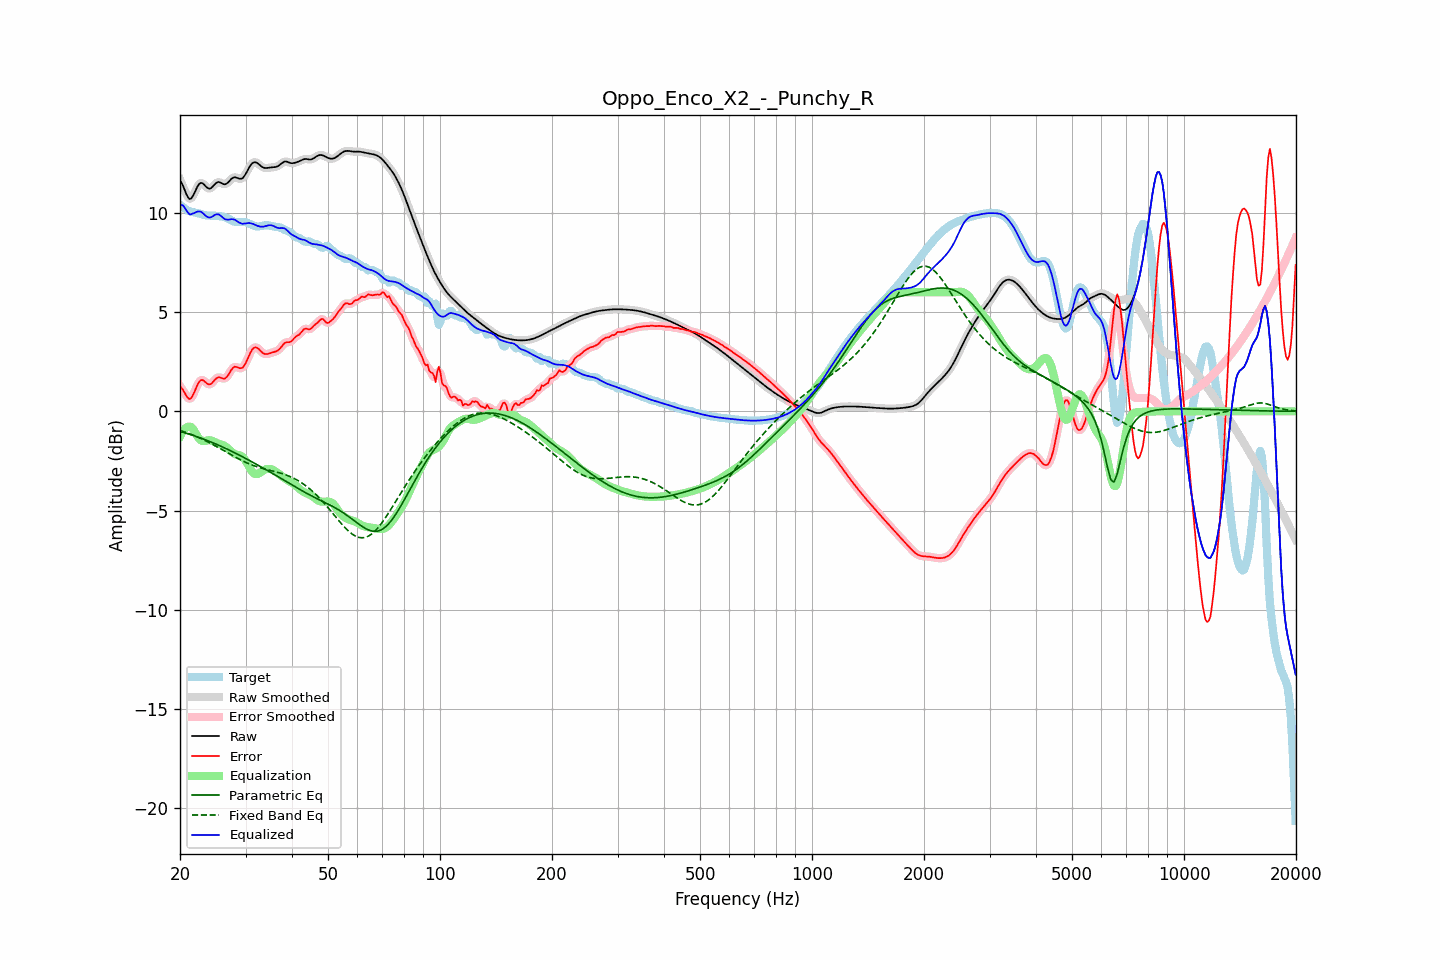

Source data for this figure (header and first rows):
frequency, raw, error, smoothed, error_smoothed, equalization, parametric_eq, fixed_band_eq, equalized_raw, equalized_smoothed, target
20.00, 11.65, 1.26, 11.68, 1.28, -1.27, -1.01, -0.96, 10.39, 10.42, 10.40
20.20, 11.51, 1.17, 11.49, 1.15, -1.11, -1.03, -0.99, 10.40, 10.38, 10.34
20.40, 11.34, 1.06, 11.30, 1.03, -0.98, -1.06, -1.02, 10.36, 10.33, 10.28
20.61, 11.13, 0.92, 11.13, 0.92, -0.88, -1.08, -1.04, 10.25, 10.25, 10.21
20.81, 10.93, 0.77, 10.93, 0.77, -0.81, -1.11, -1.07, 10.12, 10.12, 10.16
21.02, 10.78, 0.67, 10.78, 0.67, -0.78, -1.13, -1.10, 10.01, 10.00, 10.11
21.23, 10.69, 0.61, 10.71, 0.63, -0.77, -1.16, -1.13, 9.92, 9.94, 10.07
21.44, 10.72, 0.67, 10.73, 0.68, -0.79, -1.18, -1.16, 9.93, 9.94, 10.05
21.66, 10.85, 0.82, 10.84, 0.81, -0.88, -1.21, -1.20, 9.97, 9.96, 10.03
21.87, 11.00, 0.98, 11.00, 0.99, -1.01, -1.24, -1.23, 9.99, 10.00, 10.02
22.09, 11.18, 1.18, 11.18, 1.18, -1.14, -1.26, -1.26, 10.04, 10.04, 10.00
22.31, 11.34, 1.36, 11.34, 1.35, -1.28, -1.29, -1.30, 10.07, 10.06, 9.98
22.54, 11.46, 1.49, 11.45, 1.49, -1.39, -1.32, -1.33, 10.07, 10.07, 9.96
22.76, 11.51, 1.57, 11.50, 1.56, -1.46, -1.35, -1.37, 10.05, 10.04, 9.94
22.99, 11.49, 1.58, 11.48, 1.57, -1.49, -1.38, -1.41, 10.00, 9.99, 9.91
23.22, 11.42, 1.53, 11.42, 1.53, -1.50, -1.41, -1.45, 9.92, 9.92, 9.89
23.45, 11.33, 1.46, 11.34, 1.46, -1.48, -1.44, -1.49, 9.85, 9.85, 9.88
23.69, 11.26, 1.39, 11.26, 1.39, -1.46, -1.47, -1.53, 9.79, 9.80, 9.87
23.92, 11.22, 1.35, 11.22, 1.36, -1.46, -1.50, -1.57, 9.76, 9.77, 9.86
24.16, 11.23, 1.37, 11.24, 1.38, -1.46, -1.54, -1.61, 9.77, 9.78, 9.86
24.40, 11.29, 1.43, 11.30, 1.44, -1.48, -1.57, -1.65, 9.81, 9.81, 9.86
24.65, 11.38, 1.53, 11.38, 1.52, -1.52, -1.60, -1.70, 9.86, 9.86, 9.86
24.89, 11.47, 1.62, 11.46, 1.61, -1.56, -1.64, -1.74, 9.91, 9.90, 9.85
25.14, 11.52, 1.68, 11.52, 1.68, -1.60, -1.67, -1.78, 9.93, 9.92, 9.84
25.39, 11.56, 1.72, 11.54, 1.71, -1.63, -1.71, -1.83, 9.93, 9.91, 9.83
25.65, 11.53, 1.70, 11.53, 1.70, -1.66, -1.74, -1.87, 9.87, 9.87, 9.82
25.91, 11.49, 1.68, 11.49, 1.67, -1.68, -1.78, -1.92, 9.81, 9.81, 9.81
26.16, 11.44, 1.64, 11.45, 1.65, -1.71, -1.82, -1.97, 9.73, 9.74, 9.80
26.43, 11.43, 1.66, 11.44, 1.67, -1.75, -1.85, -2.01, 9.68, 9.69, 9.78
26.69, 11.47, 1.72, 11.47, 1.73, -1.81, -1.89, -2.06, 9.66, 9.66, 9.75
26.96, 11.53, 1.82, 11.54, 1.83, -1.88, -1.93, -2.11, 9.65, 9.66, 9.71
27.23, 11.63, 1.96, 11.63, 1.96, -1.96, -1.97, -2.15, 9.67, 9.67, 9.66
27.50, 11.71, 2.10, 11.71, 2.09, -2.03, -2.01, -2.20, 9.68, 9.68, 9.62
27.77, 11.77, 2.19, 11.77, 2.19, -2.10, -2.05, -2.24, 9.67, 9.67, 9.58
28.05, 11.80, 2.25, 11.79, 2.24, -2.14, -2.09, -2.29, 9.65, 9.64, 9.55
28.33, 11.77, 2.24, 11.77, 2.24, -2.18, -2.13, -2.33, 9.60, 9.60, 9.54
28.62, 11.75, 2.21, 11.75, 2.21, -2.20, -2.17, -2.38, 9.55, 9.55, 9.53
28.90, 11.71, 2.17, 11.72, 2.18, -2.21, -2.21, -2.42, 9.50, 9.50, 9.54
29.19, 11.72, 2.18, 11.72, 2.17, -2.25, -2.25, -2.46, 9.47, 9.47, 9.54
29.48, 11.75, 2.20, 11.76, 2.21, -2.30, -2.30, -2.50, 9.44, 9.46, 9.55
29.78, 11.85, 2.31, 11.85, 2.31, -2.39, -2.34, -2.54, 9.46, 9.46, 9.54
30.08, 11.97, 2.45, 11.98, 2.46, -2.51, -2.38, -2.57, 9.46, 9.47, 9.52
30.38, 12.13, 2.63, 12.13, 2.64, -2.65, -2.42, -2.61, 9.48, 9.48, 9.50
30.68, 12.28, 2.82, 12.28, 2.82, -2.80, -2.47, -2.64, 9.49, 9.48, 9.46
30.99, 12.41, 2.99, 12.41, 2.99, -2.94, -2.51, -2.68, 9.47, 9.47, 9.42
31.30, 12.50, 3.12, 12.50, 3.12, -3.05, -2.56, -2.71, 9.45, 9.45, 9.38
31.61, 12.54, 3.20, 12.54, 3.20, -3.12, -2.60, -2.74, 9.42, 9.42, 9.34
31.93, 12.55, 3.23, 12.54, 3.22, -3.16, -2.64, -2.77, 9.39, 9.38, 9.32
32.24, 12.51, 3.20, 12.51, 3.20, -3.16, -2.69, -2.79, 9.35, 9.35, 9.31
32.57, 12.45, 3.14, 12.45, 3.13, -3.13, -2.73, -2.82, 9.32, 9.32, 9.31
32.89, 12.38, 3.05, 12.38, 3.05, -3.08, -2.78, -2.84, 9.30, 9.31, 9.33
33.22, 12.32, 2.98, 12.32, 2.98, -3.02, -2.82, -2.87, 9.30, 9.30, 9.34
33.55, 12.27, 2.91, 12.28, 2.92, -2.97, -2.87, -2.89, 9.30, 9.31, 9.36
33.89, 12.26, 2.89, 12.26, 2.89, -2.93, -2.92, -2.91, 9.33, 9.33, 9.37
34.23, 12.26, 2.89, 12.26, 2.88, -2.91, -2.96, -2.93, 9.35, 9.35, 9.37
34.57, 12.27, 2.90, 12.27, 2.90, -2.90, -3.01, -2.95, 9.37, 9.37, 9.37
34.92, 12.28, 2.93, 12.28, 2.93, -2.91, -3.05, -2.97, 9.38, 9.38, 9.36
35.27, 12.29, 2.96, 12.29, 2.95, -2.93, -3.10, -2.99, 9.37, 9.37, 9.34
35.62, 12.30, 2.98, 12.30, 2.98, -2.96, -3.15, -3.01, 9.34, 9.34, 9.32
35.97, 12.30, 3.00, 12.31, 3.00, -3.00, -3.20, -3.03, 9.30, 9.30, 9.30
... 635 more rows
